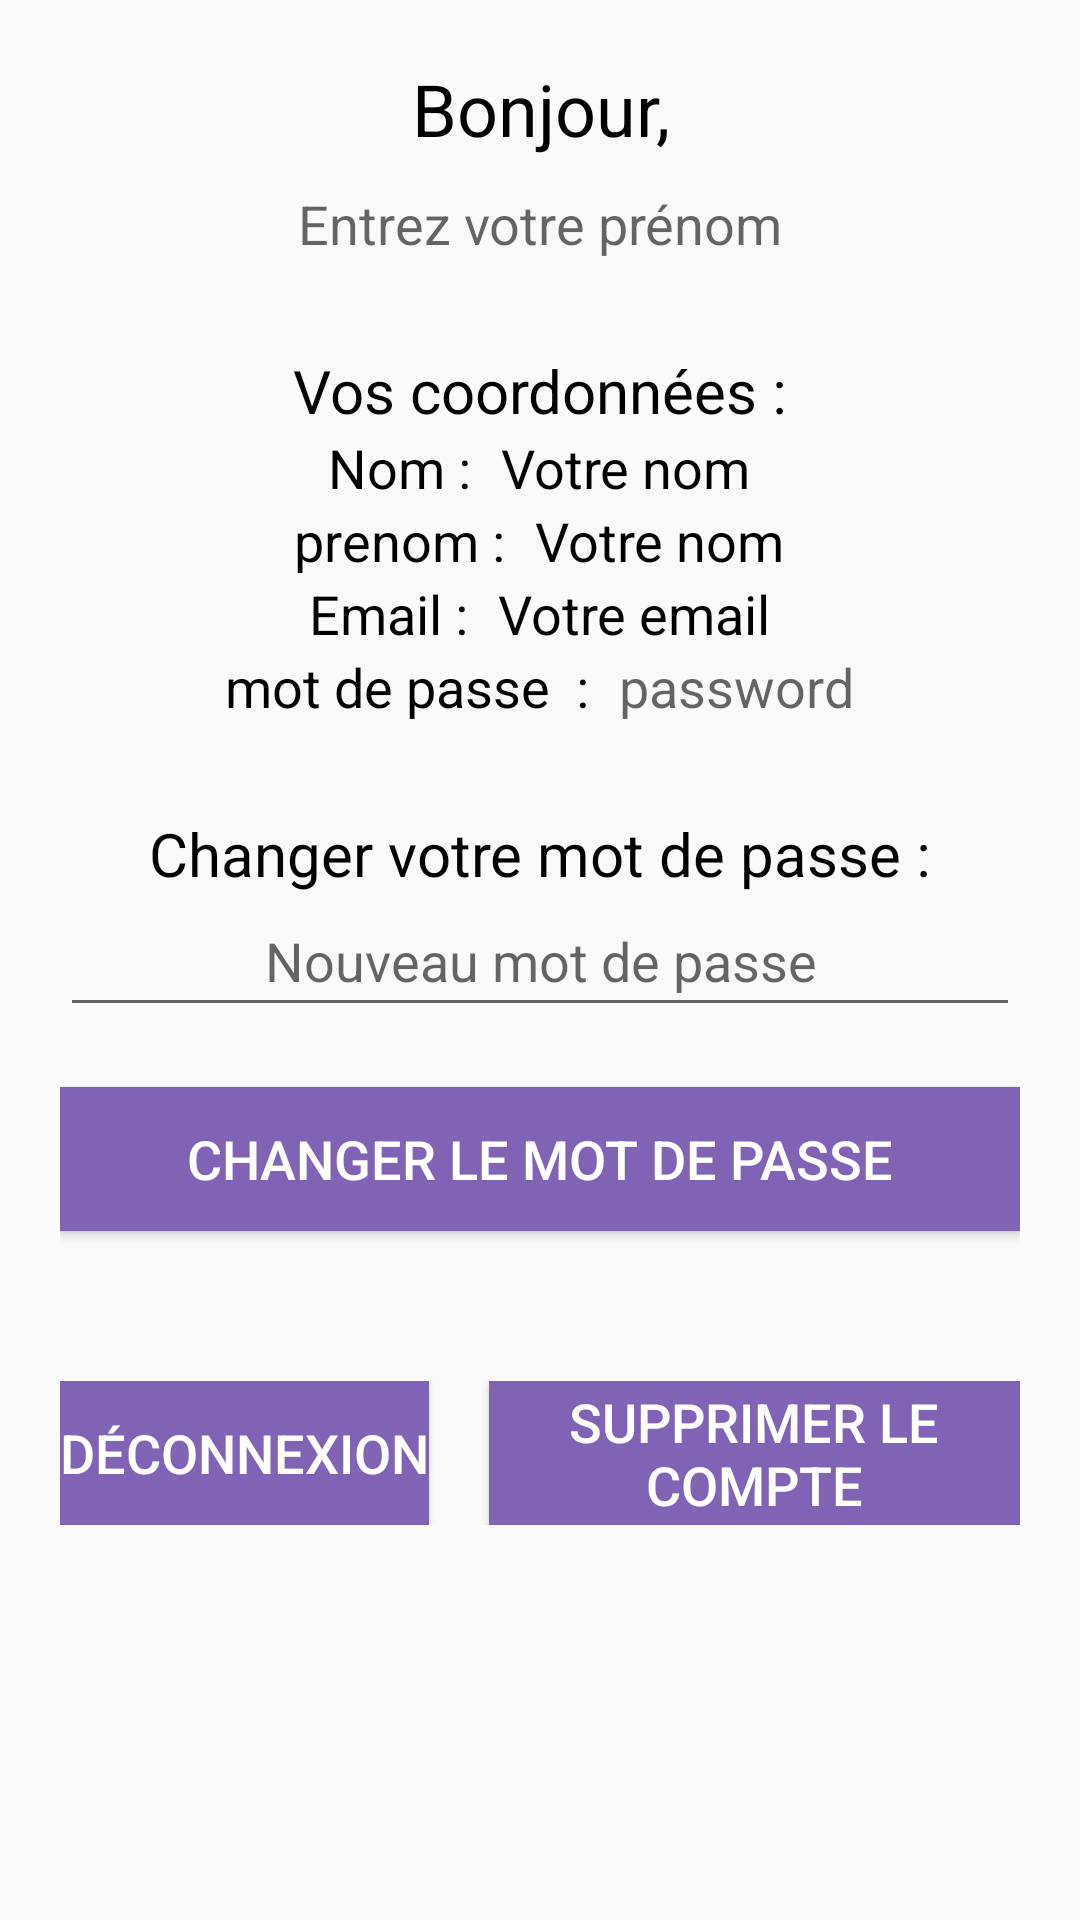

Reconstruct the res/layout file that produces this screen, plus the resources it refers to.
<!-- AndroidManifest.xml: application theme Theme.Projet_pfa1 -->
<!-- res/layout/fragment__compte.xml -->
<?xml version="1.0" encoding="utf-8"?>
<LinearLayout xmlns:android="http://schemas.android.com/apk/res/android"
    xmlns:app="http://schemas.android.com/apk/res-auto"
    xmlns:tools="http://schemas.android.com/tools"
    android:layout_width="match_parent"
    android:layout_height="wrap_content"
    android:orientation="vertical"
    android:padding="20dp">

    <TextView
        android:id="@+id/greetingTextView"
        android:layout_width="match_parent"
        android:layout_height="wrap_content"
        android:text="Bonjour,"
        android:textSize="24sp"
        android:textColor="@android:color/black"
        android:gravity="center"/>

    <TextView
        android:id="@+id/firstNameEditText"
        android:layout_width="match_parent"
        android:layout_height="wrap_content"
        android:hint="Entrez votre prénom"
        android:padding="10dp"
        android:textSize="18sp"
        android:textColor="@android:color/black"
        android:gravity="center"/>

    <TextView
        android:id="@+id/contactInfoTextView"
        android:layout_width="match_parent"
        android:layout_height="wrap_content"
        android:text="Vos coordonnées :"
        android:textSize="20sp"
        android:textColor="@android:color/black"
        android:paddingTop="20dp"
        android:gravity="center"/>

    <LinearLayout
        android:layout_width="match_parent"
        android:layout_height="wrap_content"
        android:orientation="horizontal"
        android:gravity="center">

        <TextView
            android:id="@+id/nameLabelTextView"
            android:layout_width="wrap_content"
            android:layout_height="wrap_content"
            android:text="Nom :"
            android:textSize="18sp"
            android:textColor="@android:color/black"/>

        <TextView
            android:id="@+id/nameTextView"
            android:layout_width="wrap_content"
            android:layout_height="match_parent"
            android:paddingStart="10dp"
            android:text="Votre nom"
            android:textColor="@android:color/black"
            android:textSize="18sp" />

    </LinearLayout>

    <LinearLayout
        android:layout_width="match_parent"
        android:layout_height="wrap_content"
        android:orientation="horizontal"
        android:gravity="center">

        <TextView
            android:id="@+id/prenom11"
            android:layout_width="wrap_content"
            android:layout_height="wrap_content"
            android:text="prenom :"
            android:textSize="18sp"
            android:textColor="@android:color/black"/>

        <TextView
            android:id="@+id/preno12"
            android:layout_width="wrap_content"
            android:layout_height="wrap_content"
            android:text="Votre nom"
            android:textSize="18sp"
            android:textColor="@android:color/black"
            android:paddingStart="10dp"/>

    </LinearLayout>

    <LinearLayout
        android:layout_width="match_parent"
        android:layout_height="wrap_content"
        android:orientation="horizontal"
        android:gravity="center">

        <TextView
            android:id="@+id/emailLabelTextView"
            android:layout_width="wrap_content"
            android:layout_height="wrap_content"
            android:text="Email :"
            android:textSize="18sp"
            android:textColor="@android:color/black"/>

        <TextView
            android:id="@+id/emailTextView"
            android:layout_width="wrap_content"
            android:layout_height="wrap_content"
            android:text="Votre email"
            android:textSize="18sp"
            android:textColor="@android:color/black"
            android:paddingStart="10dp"/>

    </LinearLayout>

    <LinearLayout
        android:layout_width="match_parent"
        android:layout_height="wrap_content"
        android:orientation="horizontal"
        android:gravity="center">

        <TextView
            android:id="@+id/password"
            android:layout_width="wrap_content"
            android:layout_height="wrap_content"
            android:text="mot de passe  :"
            android:textSize="18sp"
            android:textColor="@android:color/black"/>

        <TextView
            android:id="@+id/password12"
            android:layout_width="wrap_content"
            android:layout_height="wrap_content"
           android:hint="password"
            android:textSize="18sp"
            android:textColor="@android:color/black"
            android:paddingStart="10dp"/>

    </LinearLayout>


    <TextView
        android:id="@+id/changePasswordTextView"
        android:layout_width="match_parent"
        android:layout_height="wrap_content"
        android:text="Changer votre mot de passe :"
        android:textSize="20sp"
        android:textColor="@android:color/black"
        android:paddingTop="30dp"
        android:gravity="center"/>

    <EditText
        android:id="@+id/newPasswordEditText"
        android:layout_width="match_parent"
        android:layout_height="wrap_content"
        android:hint="Nouveau mot de passe"
        android:padding="10dp"
        android:textSize="18sp"
        android:textColor="@android:color/black"
        android:gravity="center"/>

    <Button
        android:id="@+id/changePasswordButton"
        android:layout_width="match_parent"
        android:layout_height="wrap_content"
        android:text="Changer le mot de passe"
        android:textSize="18sp"
        android:textColor="@android:color/white"
        android:background="@color/colorAccent"
        android:layout_marginTop="20dp"/>

    <LinearLayout
        android:layout_width="match_parent"
        android:layout_height="wrap_content"
        android:orientation="horizontal"
        android:gravity="center"
        android:paddingTop="50dp">

        <Button
            android:id="@+id/logoutButton"
            android:layout_width="wrap_content"
            android:layout_height="wrap_content"
            android:text="Déconnexion"
            android:textSize="18sp"
            android:textColor="@android:color/white"
            android:background="@color/colorAccent"/>

        <Button
            android:id="@+id/deleteAccountButton"
            android:layout_width="wrap_content"
            android:layout_height="wrap_content"
            android:text="Supprimer le compte"
            android:textSize="18sp"
            android:textColor="@android:color/white"
            android:background="@color/colorAccent"
            android:layout_marginStart="20dp"/>

    </LinearLayout>

</LinearLayout>
<!-- resources referenced by this layout -->
<resources>
  <color name="colorAccent">#8063B5</color>
  <style name="Theme.Projet_pfa1" parent="Base.Theme.Projet_pfa1" />
  <style name="Base.Theme.Projet_pfa1" parent="Theme.AppCompat.Light.DarkActionBar">
          
          <item name="colorPrimary">@color/colorAccent</item>
      </style>
</resources>
